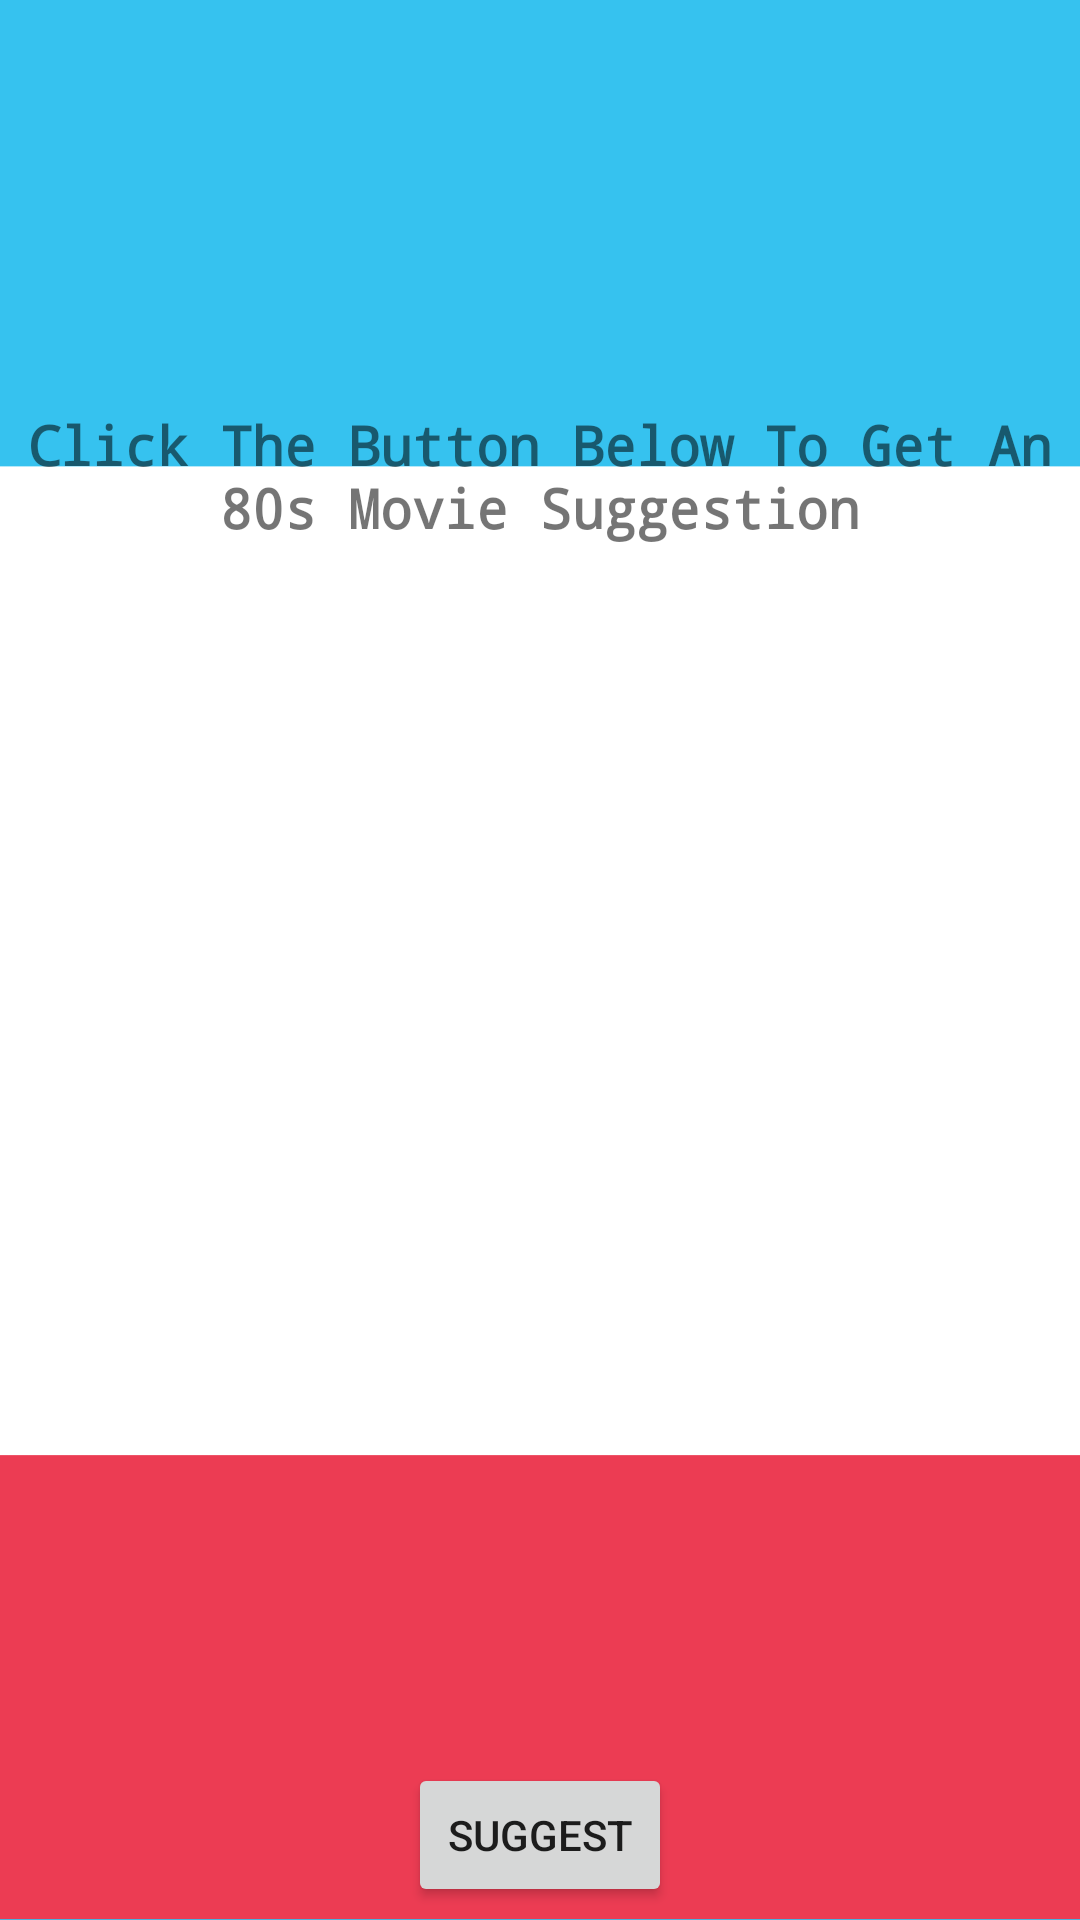

Layout XML and referenced resources for this Android screen:
<!-- AndroidManifest.xml: application theme Theme.Tssandroidapp -->
<!-- res/layout/movies_activity.xml -->
<?xml version="1.0" encoding="utf-8"?>
<androidx.constraintlayout.widget.ConstraintLayout
    xmlns:android="http://schemas.android.com/apk/res/android"
    xmlns:app="http://schemas.android.com/apk/res-auto"
    xmlns:tools="http://schemas.android.com/tools"
    android:layout_width="match_parent"
    android:layout_height="match_parent"
    android:background="@drawable/bgapps">

    <ImageView
        android:id="@+id/movies_bb"
        android:layout_width="wrap_content"
        android:layout_height="wrap_content"
        app:layout_constraintStart_toStartOf="parent"
        app:layout_constraintTop_toTopOf="parent"
        android:layout_marginTop="20dp"
        app:srcCompat="@drawable/left" />

    <Button
        android:id="@+id/suggest"
        android:layout_width="wrap_content"
        android:layout_height="wrap_content"
        android:text="@string/button"
        app:layout_constraintLeft_toLeftOf="parent"
        app:layout_constraintRight_toRightOf="parent"
        app:layout_constraintBottom_toBottomOf="parent"
        app:layout_constraintTop_toBottomOf="@+id/movieName" />

    <ImageView
        android:id="@+id/moviePoster"
        android:layout_width="243dp"
        android:layout_height="306dp"
        android:layout_marginTop="140dp"
        android:contentDescription="@string/movieposter"
        app:layout_constraintBottom_toBottomOf="parent"
        app:layout_constraintEnd_toEndOf="parent"
        app:layout_constraintLeft_toLeftOf="parent"
        app:layout_constraintRight_toRightOf="parent"
        app:layout_constraintStart_toStartOf="parent"
        app:layout_constraintTop_toTopOf="parent"
        app:layout_constraintVertical_bias="0.233"
        tools:srcCompat="@tools:sample/avatars" />

    <TextView
        android:id="@+id/movieName"
        android:layout_width="377dp"
        android:layout_height="52dp"
        android:layout_marginStart="16dp"
        android:layout_marginTop="40dp"
        android:layout_marginEnd="16dp"
        android:fontFamily="monospace"
        android:textAlignment="center"
        android:textSize="18sp"
        android:textStyle="bold"
        app:layout_constraintLeft_toLeftOf="parent"
        app:layout_constraintRight_toRightOf="parent"
        app:layout_constraintTop_toBottomOf="@+id/moviePoster" />

    <TextView
        android:id="@+id/instructionTitle"
        android:layout_width="0dp"
        android:layout_height="wrap_content"
        android:layout_marginBottom="4dp"
        android:fontFamily="monospace"
        android:text="@string/click_the_button_below_to_get_an_80s_movie_suggestion"
        android:textAlignment="center"
        android:textSize="18sp"
        android:textStyle="bold"
        app:layout_constraintBottom_toTopOf="@+id/moviePoster"
        app:layout_constraintLeft_toLeftOf="parent"
        app:layout_constraintRight_toRightOf="parent" />

</androidx.constraintlayout.widget.ConstraintLayout>
<!-- resources referenced by this layout -->
<resources>
  <!-- drawable bgapps: png bitmap (drawable, 16800 bytes) -->
  <string name="button">SUGGEST</string>
  <string name="click_the_button_below_to_get_an_80s_movie_suggestion">Click The Button Below To Get An 80s Movie Suggestion</string>
  <string name="movieposter">MoviePoster</string>
  <style name="Theme.Tssandroidapp" parent="Theme.MaterialComponents.DayNight.NoActionBar">
          
          <item name="colorPrimary">@color/LightBlue</item>
          <item name="colorPrimaryVariant">@color/LighterBlue</item>
          <item name="colorOnPrimary">@color/white</item>
          
          <item name="colorSecondary">@color/LightRed</item>
          <item name="colorSecondaryVariant">@color/LighterRed</item>
          <item name="colorOnSecondary">@color/black</item>
          
          <item name="android:statusBarColor" tools:targetApi="l">?attr/colorPrimaryVariant</item>
          
      </style>
  <color name="LightBlue">#31c4f3</color>
  <color name="LighterBlue">#c9edfc</color>
  <color name="white">#FFFFFF</color>
  <color name="LightRed">#ec3c53</color>
  <color name="LighterRed">#f3c3c7</color>
  <color name="black">#000000</color>
</resources>
